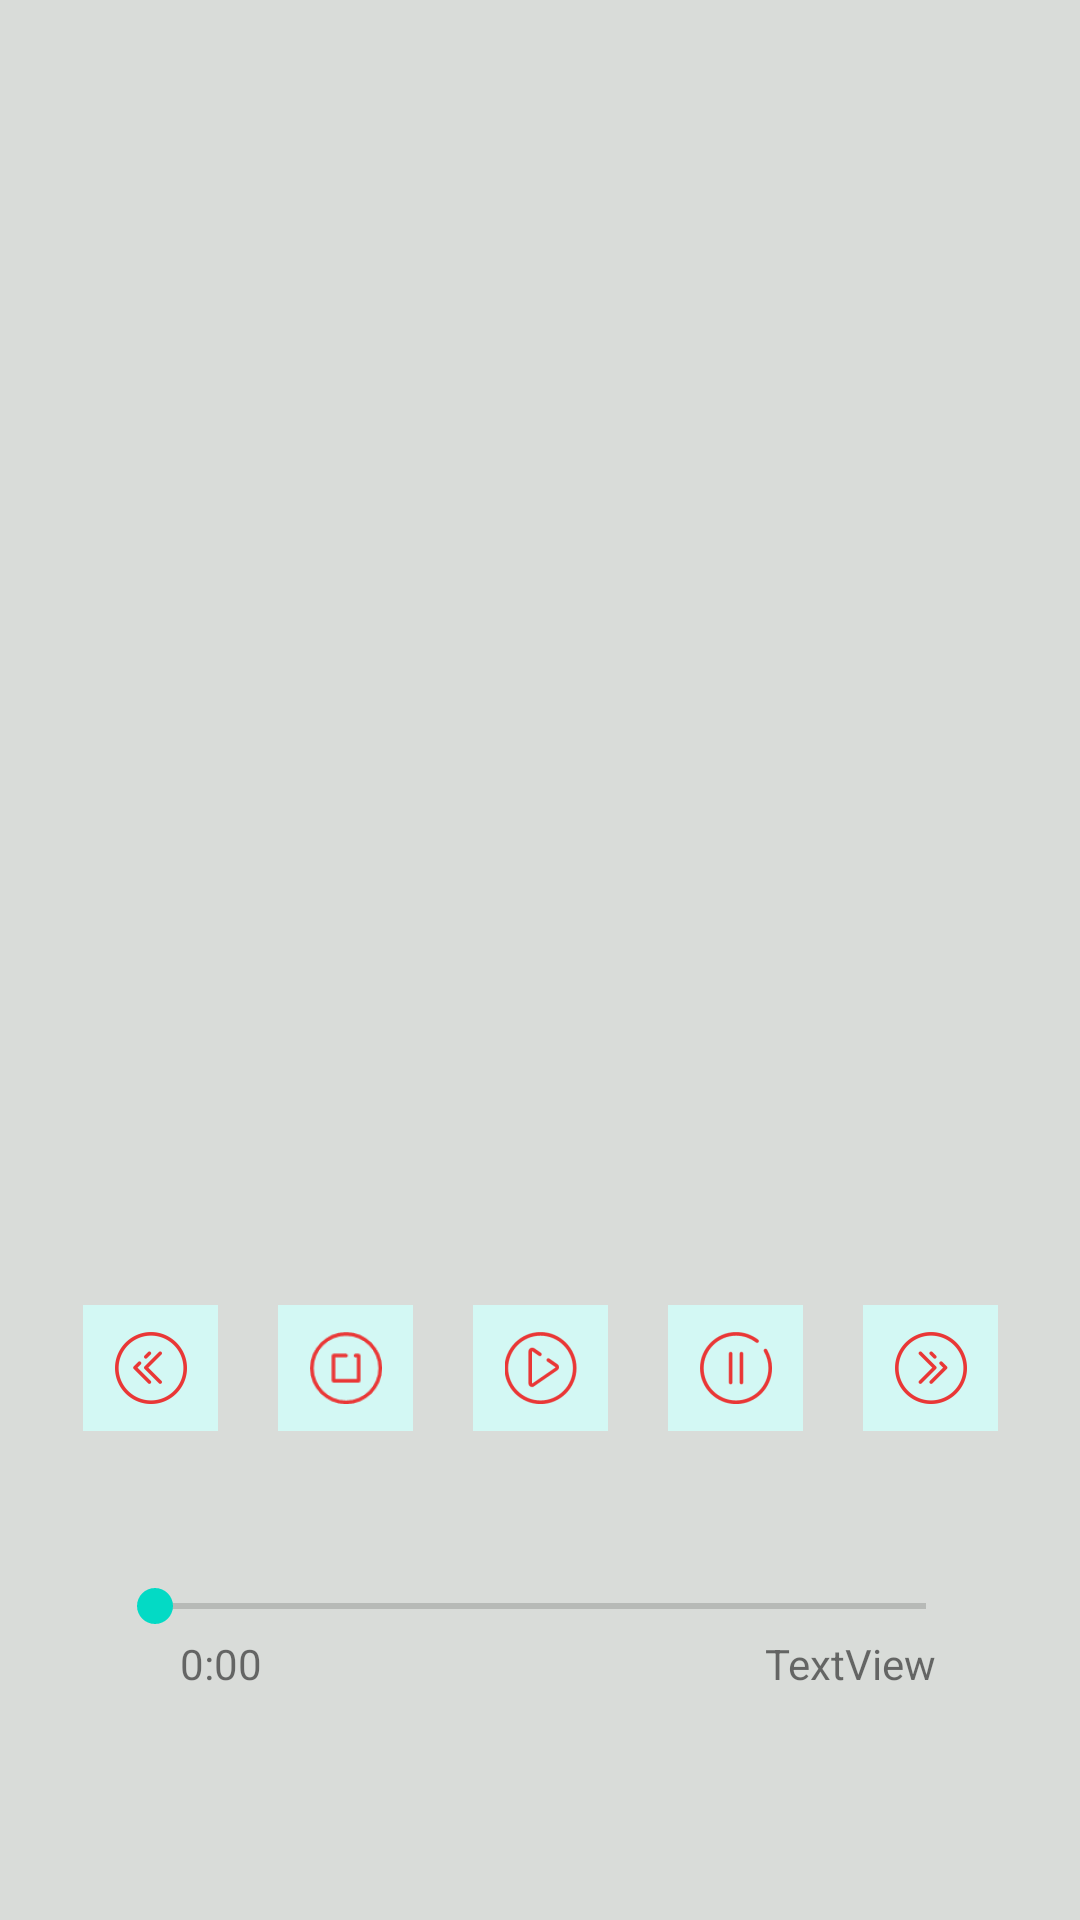

Android layout source for this screen:
<!-- AndroidManifest.xml: application theme Theme.Application -->
<!-- res/layout/activity_song_page.xml -->
<?xml version="1.0" encoding="utf-8"?>
<androidx.constraintlayout.widget.ConstraintLayout xmlns:android="http://schemas.android.com/apk/res/android"
    xmlns:app="http://schemas.android.com/apk/res-auto"
    xmlns:tools="http://schemas.android.com/tools"
    android:layout_width="match_parent"
    android:layout_height="match_parent"
    android:background="#D9DCD9"
    tools:context=".songPage">

    <ImageView
        android:id="@+id/songIcon"
        android:layout_width="296dp"
        android:layout_height="275dp"
        android:layout_marginTop="108dp"
        android:scaleType="fitXY"
        app:layout_constraintEnd_toEndOf="parent"
        app:layout_constraintStart_toStartOf="parent"
        app:layout_constraintTop_toTopOf="parent"
        tools:srcCompat="@tools:sample/avatars" />

    <LinearLayout
        android:id="@+id/songButtonLayout"
        android:layout_width="wrap_content"
        android:layout_height="wrap_content"
        android:layout_marginTop="52dp"
        android:background="#D9DCD9"
        android:orientation="horizontal"
        app:layout_constraintEnd_toEndOf="parent"
        app:layout_constraintStart_toStartOf="parent"
        app:layout_constraintTop_toBottomOf="@+id/songIcon">

        <ImageButton
            android:id="@+id/prevSong"
            android:layout_width="45dp"
            android:layout_height="42dp"
            android:layout_marginRight="20dp"
            android:background="#D3F8F4"
            android:scaleType="center"
            app:srcCompat="@drawable/ic_prev_song"
            tools:srcCompat="@drawable/ic_prev_song" />

        <ImageButton
            android:id="@+id/stopButton"
            android:layout_width="45dp"
            android:layout_height="42dp"
            android:layout_marginRight="20dp"
            android:background="#D3F8F4"
            app:srcCompat="@drawable/ic_stop_button" />

        <ImageButton
            android:id="@+id/playButton"
            android:layout_width="45dp"
            android:layout_height="42dp"
            android:layout_marginRight="20dp"
            android:background="#D3F8F4"
            app:srcCompat="@drawable/ic_start_button" />

        <ImageButton
            android:id="@+id/pauseButton"
            android:layout_width="45dp"
            android:layout_height="42dp"
            android:layout_marginRight="20dp"
            android:background="#D3F8F4"
            app:srcCompat="@drawable/ic_pause_button" />

        <ImageButton
            android:id="@+id/nextSong"
            android:layout_width="45dp"
            android:layout_height="42dp"
            android:background="#D3F8F4"
            app:srcCompat="@drawable/ic_next_song" />
    </LinearLayout>

    <SeekBar
        android:id="@+id/seekBar"
        android:layout_width="289dp"
        android:layout_height="37dp"
        android:layout_marginStart="32dp"
        android:layout_marginTop="40dp"
        android:layout_marginEnd="32dp"
        android:progressTint="#67DFF4"
        app:layout_constraintEnd_toEndOf="parent"
        app:layout_constraintStart_toStartOf="parent"
        app:layout_constraintTop_toBottomOf="@+id/songButtonLayout" />

    <TextView
        android:id="@+id/initialTime"
        android:layout_width="wrap_content"
        android:layout_height="wrap_content"
        android:layout_marginStart="60dp"
        android:layout_marginTop="68dp"
        android:text="0:00"
        app:layout_constraintStart_toStartOf="parent"
        app:layout_constraintTop_toBottomOf="@+id/songButtonLayout" />

    <TextView
        android:id="@+id/totalTime"
        android:layout_width="wrap_content"
        android:layout_height="wrap_content"
        android:layout_marginTop="68dp"
        android:layout_marginEnd="48dp"
        android:text="TextView"
        app:layout_constraintEnd_toEndOf="parent"
        app:layout_constraintTop_toBottomOf="@+id/songButtonLayout" />

</androidx.constraintlayout.widget.ConstraintLayout>
<!-- resources referenced by this layout -->
<resources>
  <!-- drawable ic_next_song: png bitmap (drawable-hdpi, 1135 bytes) -->
  <!-- drawable ic_pause_button: png bitmap (drawable-hdpi, 1118 bytes) -->
  <!-- drawable ic_prev_song: png bitmap (drawable-hdpi, 1120 bytes) -->
  <!-- drawable ic_start_button: png bitmap (drawable-hdpi, 1329 bytes) -->
  <!-- drawable ic_stop_button: png bitmap (drawable-hdpi, 1278 bytes) -->
  <style name="Theme.Application" parent="Theme.MaterialComponents.DayNight.DarkActionBar">
          
          <item name="colorPrimary">@color/teal_200</item>
          <item name="colorPrimaryVariant">@color/teal_700</item>
          <item name="colorOnPrimary">@color/white</item>
          
          <item name="colorSecondary">@color/teal_200</item>
          <item name="colorSecondaryVariant">@color/teal_700</item>
          <item name="colorOnSecondary">@color/black</item>
          
          <item name="android:statusBarColor" tools:targetApi="l">?attr/colorPrimaryVariant</item>
          
      </style>
  <!-- not gathered from this repository: default colours our renderer supplied (Android Studio template values) -->
  <color name="teal_200">#FF03DAC5</color>
  <color name="teal_700">#FF018786</color>
  <color name="black">#FF000000</color>
  <color name="white">#FFFFFFFF</color>
</resources>
